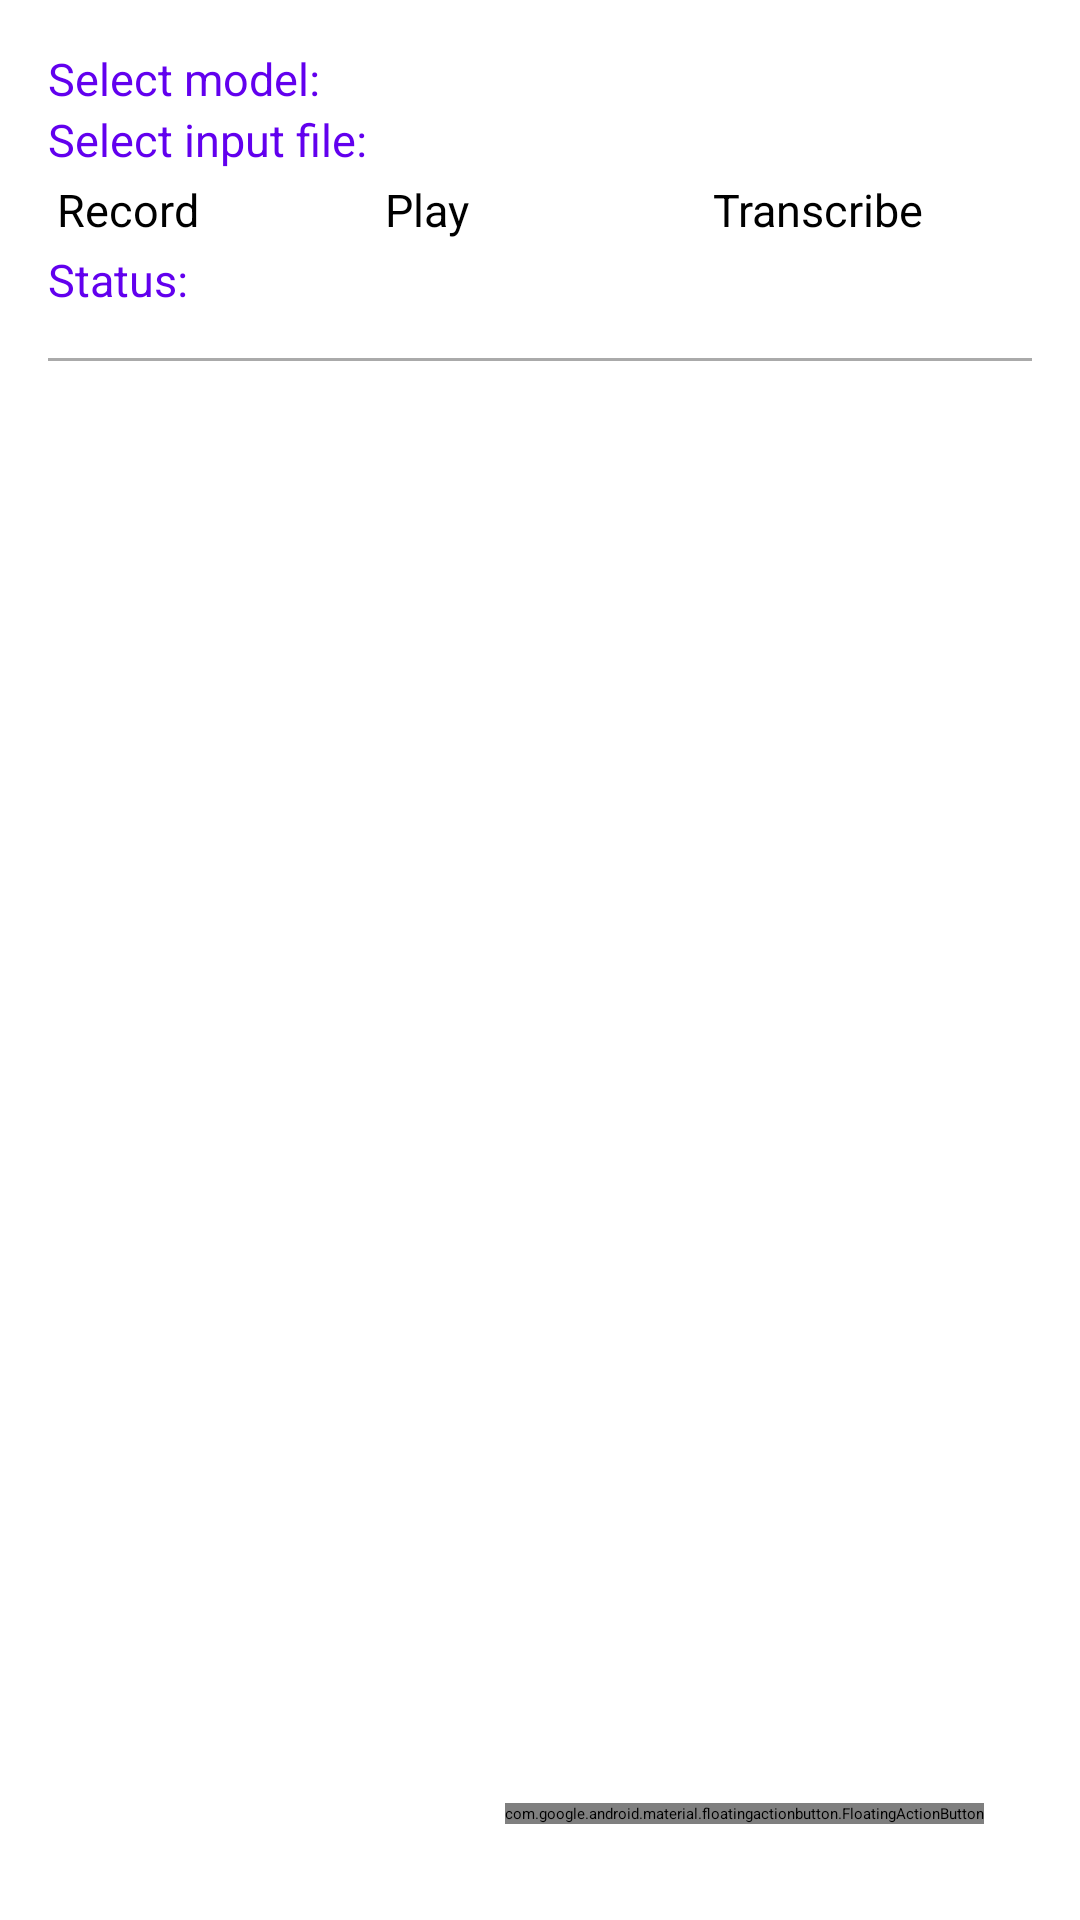

The Android layout XML behind this screen, and the referenced resources:
<!-- AndroidManifest.xml: application theme Theme.TFLiteAudio -->
<!-- res/layout/activity_main.xml -->
<?xml version="1.0" encoding="utf-8"?>
<androidx.constraintlayout.widget.ConstraintLayout xmlns:android="http://schemas.android.com/apk/res/android"
    xmlns:app="http://schemas.android.com/apk/res-auto"
    xmlns:tools="http://schemas.android.com/tools"
    android:id="@+id/main"
    android:layout_width="match_parent"
    android:layout_height="match_parent"
    android:padding="16dp"
    tools:context="com.proactiveagentv2.MainActivity">

    
    <LinearLayout
        android:id="@+id/layoutModelSelection"
        android:layout_width="match_parent"
        android:layout_height="wrap_content"
        android:layout_marginBottom="16dp"
        android:orientation="horizontal"
        app:layout_constraintTop_toTopOf="parent"
        app:layout_constraintStart_toStartOf="parent"
        app:layout_constraintEnd_toEndOf="parent">

        <TextView
            android:layout_width="0dp"
            android:layout_height="wrap_content"
            android:layout_weight="2"
            android:textSize="15sp"
            android:textColor="@color/colorPrimary"
            android:text="Select model: "
            android:layout_marginEnd="8dp" />

        <Spinner
            android:id="@+id/spnrTfliteFiles"
            android:layout_width="0dp"
            android:layout_height="wrap_content"
            android:layout_weight="3"
            android:layout_marginEnd="4dp" />
    </LinearLayout>

    
    <LinearLayout
        android:id="@+id/layoutFileSelection"
        android:layout_width="match_parent"
        android:layout_height="wrap_content"
        android:layout_marginBottom="16dp"
        android:orientation="horizontal"
        app:layout_constraintTop_toBottomOf="@id/layoutModelSelection"
        app:layout_constraintStart_toStartOf="parent"
        app:layout_constraintEnd_toEndOf="parent">

        <TextView
            android:layout_width="0dp"
            android:layout_height="wrap_content"
            android:layout_weight="2"
            android:textSize="15sp"
            android:textColor="@color/colorPrimary"
            android:text="Select input file: "
            android:layout_marginEnd="8dp" />

        <Spinner
            android:id="@+id/spnrWaveFiles"
            android:layout_width="0dp"
            android:layout_height="wrap_content"
            android:layout_weight="3"
            android:layout_marginEnd="4dp" />
    </LinearLayout>

    
    <LinearLayout
        android:id="@+id/layoutButtons"
        android:layout_width="match_parent"
        android:layout_height="wrap_content"
        android:layout_marginBottom="16dp"
        android:orientation="horizontal"
        app:layout_constraintTop_toBottomOf="@id/layoutFileSelection"
        app:layout_constraintStart_toStartOf="parent"
        app:layout_constraintEnd_toEndOf="parent">

        <Button
            android:id="@+id/btnRecord"
            android:layout_width="0dp"
            android:layout_height="wrap_content"
            android:layout_margin="3dp"
            android:layout_weight="1"
            android:textSize="15sp"
            android:background="@drawable/rounded_button_background"
            android:text="@string/record" />

        <Button
            android:id="@+id/btnPlay"
            android:layout_width="0dp"
            android:layout_height="wrap_content"
            android:layout_margin="3dp"
            android:layout_weight="1"
            android:textSize="15sp"
            android:background="@drawable/rounded_button_background"
            android:text="@string/play" />

        <Button
            android:id="@+id/btnTranscb"
            android:layout_width="0dp"
            android:layout_height="wrap_content"
            android:layout_margin="3dp"
            android:layout_weight="1"
            android:textSize="15sp"
            android:background="@drawable/rounded_button_background"
            android:text="@string/transcribe" />
    </LinearLayout>

    
    <LinearLayout
        android:id="@+id/layoutStatus"
        android:layout_width="match_parent"
        android:layout_height="wrap_content"
        android:layout_marginBottom="16dp"
        android:orientation="horizontal"
        app:layout_constraintTop_toBottomOf="@id/layoutButtons"
        app:layout_constraintStart_toStartOf="parent"
        app:layout_constraintEnd_toEndOf="parent">

        <TextView
            android:id="@+id/tvStatusTitle"
            android:layout_width="wrap_content"
            android:layout_height="wrap_content"
            android:textSize="15sp"
            android:textColor="@color/colorPrimary"
            android:text="Status: "
            android:layout_marginEnd="8dp" />

        <TextView
            android:id="@+id/tvStatus"
            android:layout_width="0dp"
            android:layout_height="wrap_content"
            android:layout_weight="1"
            android:textSize="15sp"
            android:layout_marginStart="8dp" />
    </LinearLayout>

    
    <View
        android:id="@+id/divider"
        android:layout_width="match_parent"
        android:layout_height="1dp"
        android:background="@android:color/darker_gray"
        android:layout_marginTop="16dp"
        android:layout_marginBottom="16dp"
        app:layout_constraintTop_toBottomOf="@id/layoutStatus"
        app:layout_constraintStart_toStartOf="parent"
        app:layout_constraintEnd_toEndOf="parent" />

    
    <ScrollView
        android:id="@+id/scrollView"
        android:layout_width="match_parent"
        android:layout_height="0dp"
        android:layout_marginBottom="16dp"
        app:layout_constraintTop_toBottomOf="@id/divider"
        app:layout_constraintBottom_toBottomOf="parent"
        app:layout_constraintStart_toStartOf="parent"
        app:layout_constraintEnd_toEndOf="parent">

        <TextView
            android:id="@+id/tvResult"
            android:layout_width="match_parent"
            android:layout_height="wrap_content"
            android:textSize="17sp"
            android:padding="8dp" />
    </ScrollView>

    
    <com.google.android.material.floatingactionbutton.FloatingActionButton
        android:id="@+id/fabCopy"
        android:layout_width="wrap_content"
        android:layout_height="wrap_content"
        android:layout_margin="16dp"
        android:src="@android:drawable/ic_menu_save"
        android:contentDescription="Copy"
        app:layout_constraintBottom_toBottomOf="parent"
        app:layout_constraintEnd_toEndOf="parent" />

</androidx.constraintlayout.widget.ConstraintLayout>
<!-- resources referenced by this layout -->
<resources>
  <string name="play">Play</string>
  <string name="record">Record</string>
  <string name="transcribe">Transcribe</string>
  <!-- not gathered from this repository: default colours our renderer supplied (Android Studio template values) -->
  <color name="colorPrimary">#FF6200EE</color>
</resources>
